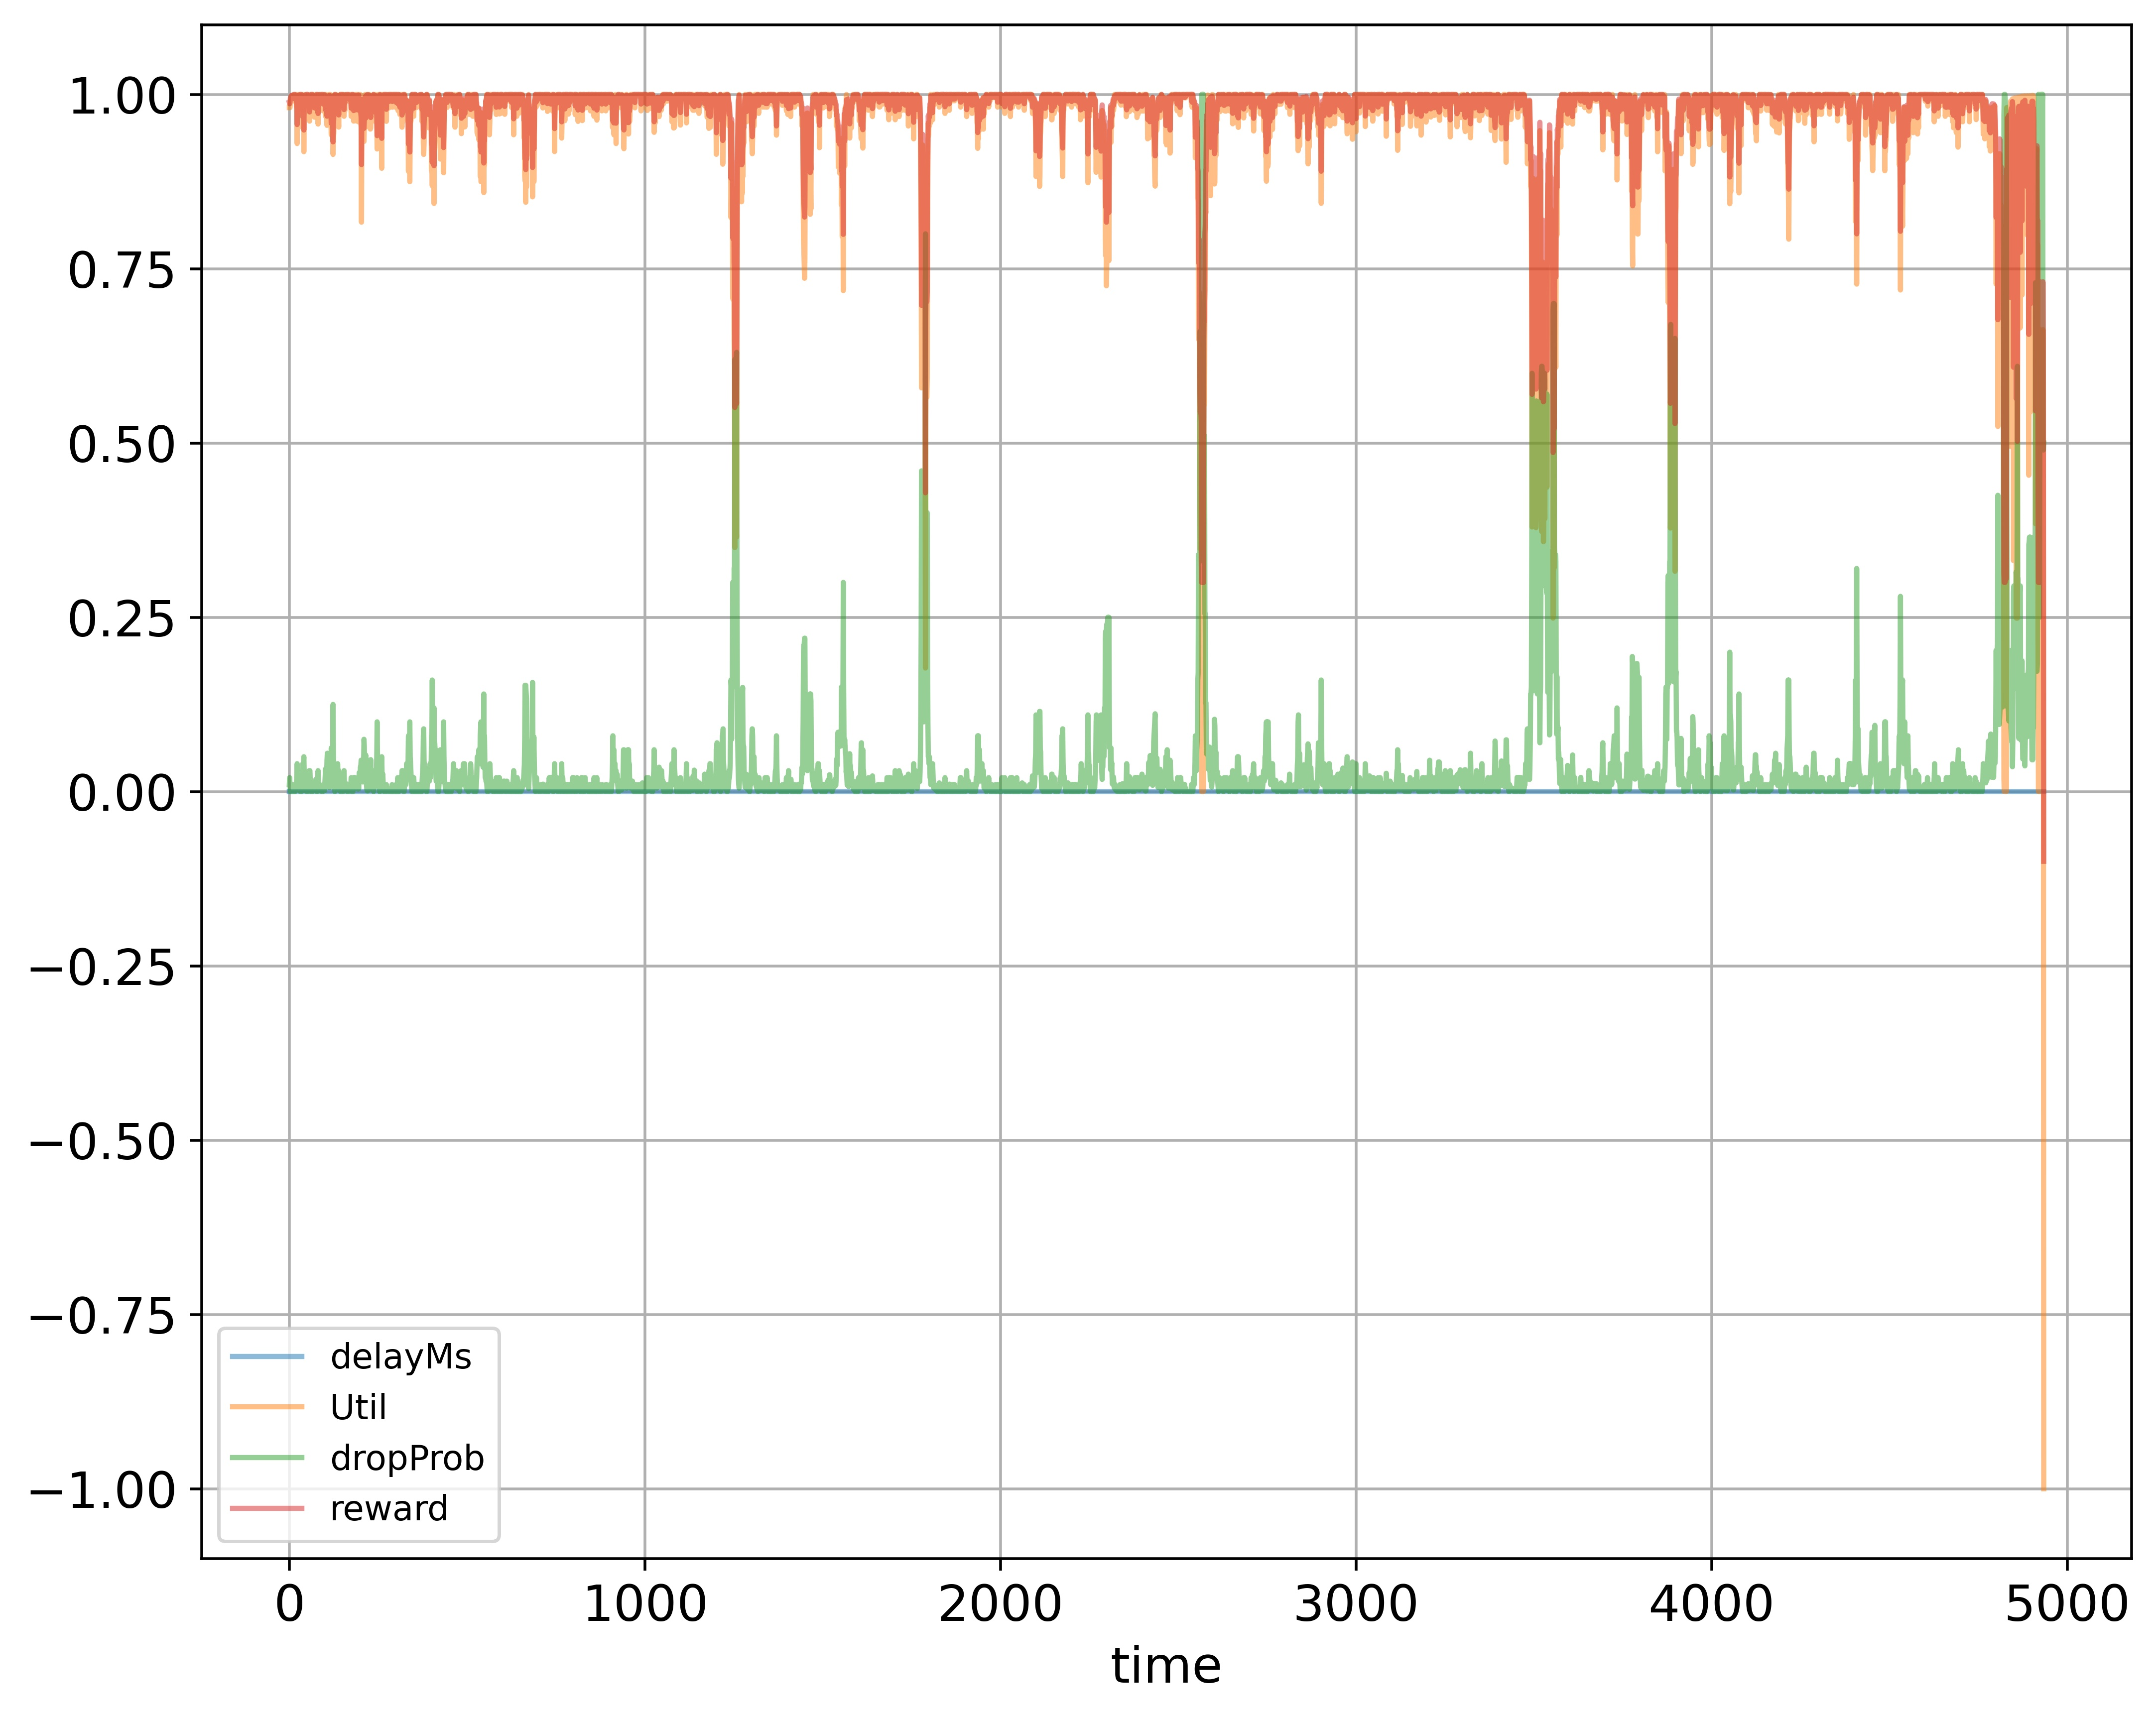

The file beside this chart, header and first rows:
time; delayMs; Util; dropProb; reward
0; 0.0; 0.9811; 0.01; 0.9886
1; 0.0; 0.9811; 0.02; 0.9866
2; 0.0; 0.9811; 0.01; 0.9886
3; 0.0; 0.9905; 0.0; 0.9952
4; 0.0; 0.9936; 0.0; 0.9968
5; 0.0; 0.9952; 0.01; 0.9956
6; 0.0; 0.9968; 0.0; 0.9984
7; 0.0; 0.9979; 0.0; 0.9989
8; 0.0; 0.9986; 0.01; 0.9973
9; 0.0; 0.9905; 0.005; 0.9942
10; 0.0; 0.999; 0.005; 0.9985
11; 0.0; 0.9994; 0.01; 0.9977
12; 0.0; 0.9996; 0.0; 0.9998
13; 0.0; 0.9997; 0.0; 0.9999
14; 0.0; 0.9998; 0.0; 0.9999
15; 0.0; 0.9998; 0.0; 0.9999
16; 0.0; 0.9998; 0.0; 0.9999
17; 0.0; 0.9902; 0.01; 0.9931
18; 0.0; 0.9998; 0.01; 0.9979
19; 0.0; 0.9998; 0.01; 0.9979
20; 0.0; 0.9824; 0.01; 0.9892
21; 0.0; 0.992; 0.02; 0.992
22; 0.0; 0.9295; 0.04; 0.9568
23; 0.0; 0.9842; 0.03; 0.9861
24; 0.0; 0.992; 0.015; 0.993
25; 0.0; 0.9998; 0.005; 0.9989
26; 0.0; 0.9998; 0.015; 0.9969
27; 0.0; 0.981; 0.0075; 0.989
28; 0.0; 0.9903; 0.00375; 0.9944
29; 0.0; 0.9998; 0.001875; 0.9995
30; 0.0; 0.9998; 0.00375; 0.9992
31; 0.0; 0.9998; 0.0; 0.9999
32; 0.0; 0.9998; 0.0; 0.9999
33; 0.0; 0.9998; 0.0; 0.9999
34; 0.0; 0.9998; 0.0; 0.9999
35; 0.0; 0.9914; 0.01; 0.9937
36; 0.0; 0.981; 0.01; 0.9885
37; 0.0; 0.981; 0.02; 0.9865
38; 0.0; 0.9517; 0.04; 0.9679
39; 0.0; 0.9998; 0.02; 0.9959
40; 0.0; 0.9906; 0.04; 0.9873
41; 0.0; 0.9179; 0.05; 0.9489
42; 0.0; 0.9842; 0.025; 0.9871
43; 0.0; 0.9842; 0.025; 0.9871
44; 0.0; 0.992; 0.0125; 0.9935
45; 0.0; 0.9918; 0.0025; 0.9954
46; 0.0; 0.9998; 0.00125; 0.9997
47; 0.0; 0.9998; 0.01125; 0.9977
48; 0.0; 0.9998; 0.00125; 0.9997
49; 0.0; 0.9998; 0.0; 0.9999
50; 0.0; 0.9984; 0.0; 0.9992
51; 0.0; 0.9998; 0.0; 0.9999
52; 0.0; 0.9998; 0.01; 0.9979
53; 0.0; 0.9842; 0.02; 0.9881
54; 0.0; 0.9842; 0.01; 0.9901
55; 0.0; 0.9821; 0.02; 0.9871
56; 0.0; 0.9806; 0.03; 0.9843
57; 0.0; 0.9617; 0.03; 0.9749
58; 0.0; 0.9707; 0.03; 0.9793
59; 0.0; 0.9808; 0.015; 0.9874
... 4,875 more rows
